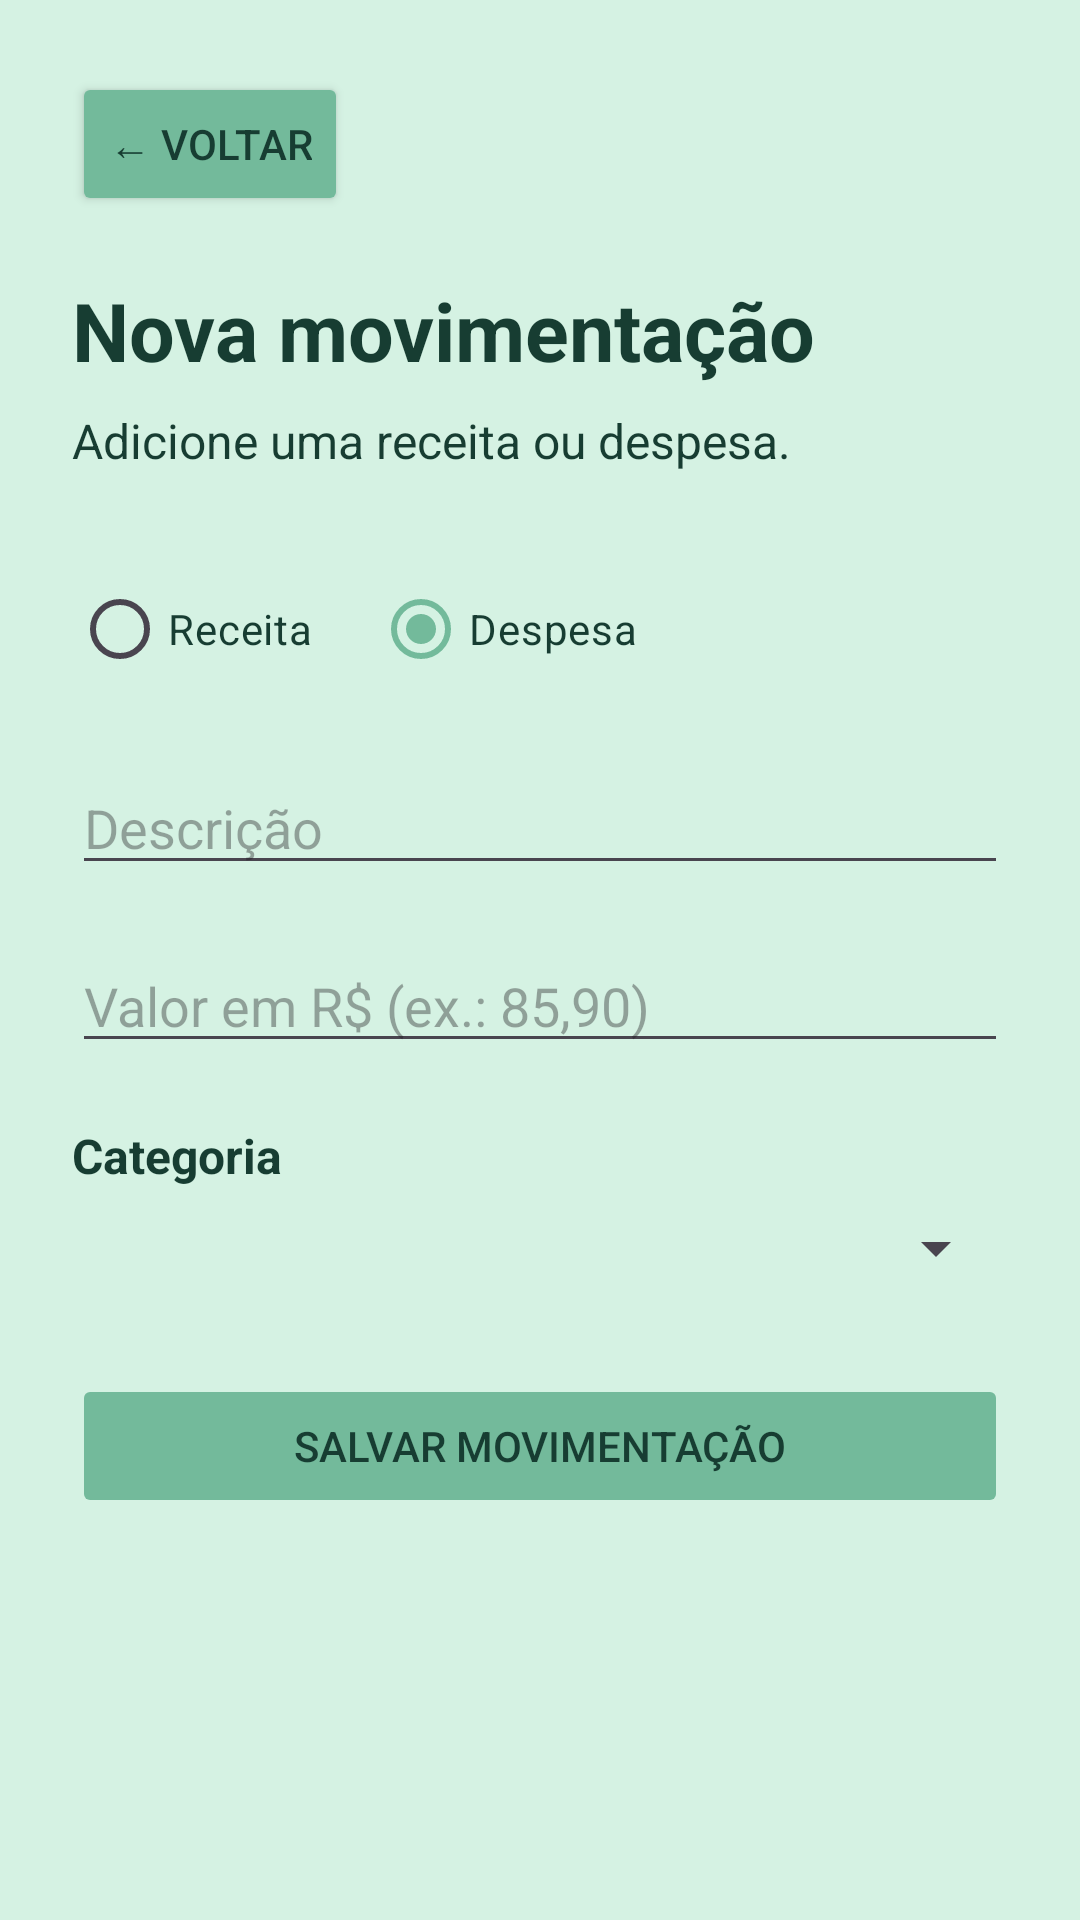

Layout XML and referenced resources for this Android screen:
<!-- AndroidManifest.xml: application theme Theme.ControleFinanceiro -->
<!-- res/layout/activity_movimentacoes.xml -->
<ScrollView
    xmlns:android="http://schemas.android.com/apk/res/android"
    android:layout_width="match_parent"
    android:layout_height="match_parent"
    android:fillViewport="true"
    android:background="@color/cor_fundo">

    <LinearLayout
        android:layout_width="match_parent"
        android:layout_height="wrap_content"
        android:orientation="vertical"
        android:padding="24dp">

        <Button
            android:id="@+id/btnVoltarMovimentacoes"
            android:layout_width="wrap_content"
            android:layout_height="wrap_content"
            android:text="← Voltar"
            android:backgroundTint="@color/cor_botoes"
            android:textColor="@color/cor_texto"/>

        <TextView
            android:layout_width="match_parent"
            android:layout_height="wrap_content"
            android:layout_marginTop="20dp"
            android:text="Nova movimentação"
            android:textSize="27sp"
            android:textStyle="bold"
            android:textColor="@color/cor_texto"/>

        <TextView
            android:layout_width="match_parent"
            android:layout_height="wrap_content"
            android:layout_marginTop="8dp"
            android:text="Adicione uma receita ou despesa."
            android:textSize="16sp"
            android:textColor="@color/cor_texto"/>

        <RadioGroup
            android:id="@+id/grupoTipoMovimentacao"
            android:layout_width="match_parent"
            android:layout_height="wrap_content"
            android:layout_marginTop="28dp"
            android:orientation="horizontal"
            android:checkedButton="@+id/radioDespesa">

            <RadioButton
                android:id="@+id/radioReceita"
                android:layout_width="wrap_content"
                android:layout_height="wrap_content"
                android:text="Receita"
                android:buttonTint="@color/cor_botoes"
                android:textColor="@color/cor_texto"/>

            <RadioButton
                android:id="@+id/radioDespesa"
                android:layout_width="wrap_content"
                android:layout_height="wrap_content"
                android:layout_marginStart="20dp"
                android:text="Despesa"
                android:buttonTint="@color/cor_botoes"
                android:textColor="@color/cor_texto"/>

        </RadioGroup>

        <EditText
            android:id="@+id/edtDescricaoMovimentacao"
            android:layout_width="match_parent"
            android:layout_height="wrap_content"
            android:layout_marginTop="20dp"
            android:hint="Descrição"
            android:inputType="textCapSentences"
            android:singleLine="true"/>

        <EditText
            android:id="@+id/edtValorMovimentacao"
            android:layout_width="match_parent"
            android:layout_height="wrap_content"
            android:layout_marginTop="18dp"
            android:hint="Valor em R$ (ex.: 85,90)"
            android:inputType="numberDecimal"
            android:singleLine="true" />

        <TextView
            android:layout_width="match_parent"
            android:layout_height="wrap_content"
            android:layout_marginTop="20dp"
            android:text="Categoria"
            android:textSize="16sp"
            android:textStyle="bold"
            android:textColor="@color/cor_texto"/>

        <Spinner
            android:id="@+id/spinnerCategoria"
            android:layout_width="match_parent"
            android:layout_height="wrap_content"
            android:layout_marginTop="8dp"
            android:contentDescription="Selecionar categoria da movimentação"/>


        <Button
            android:id="@+id/btnDataMovimentacao"
            android:layout_width="match_parent"
            android:layout_height="wrap_content"
            android:layout_marginTop="12dp"
            android:text="Alterar data"
            android:backgroundTint="@color/cor_botoes"
            android:textColor="@color/cor_texto"
            android:visibility="gone"/>


        <Button
            android:id="@+id/btnSalvarMovimentacao"
            android:layout_width="match_parent"
            android:layout_height="wrap_content"
            android:layout_marginTop="30dp"
            android:text="Salvar movimentação"
            android:enabled="false"
            android:backgroundTint="@color/cor_botoes"
            android:textColor="@color/cor_texto"/>

        <ProgressBar
            android:id="@+id/progressoMovimentacao"
            android:layout_width="wrap_content"
            android:layout_height="wrap_content"
            android:layout_gravity="center"
            android:layout_marginTop="20dp"
            android:visibility="gone"/>

    </LinearLayout>

</ScrollView>
<!-- resources referenced by this layout -->
<resources>
  <color name="cor_botoes">#73BA9B</color>
  <color name="cor_fundo">#D5F2E3</color>
  <color name="cor_texto">#173D32</color>
  <style name="Theme.ControleFinanceiro" parent="Base.Theme.ControleFinanceiro" />
  <style name="Base.Theme.ControleFinanceiro" parent="Theme.Material3.DayNight.NoActionBar">
  
          <item name="colorPrimary">@color/cor_botoes</item>
          <item name="colorPrimaryDark">@color/cor_receita</item>
          <item name="colorAccent">@color/cor_receita</item>
  
      </style>
  <color name="cor_receita">#0a9396</color>
</resources>
